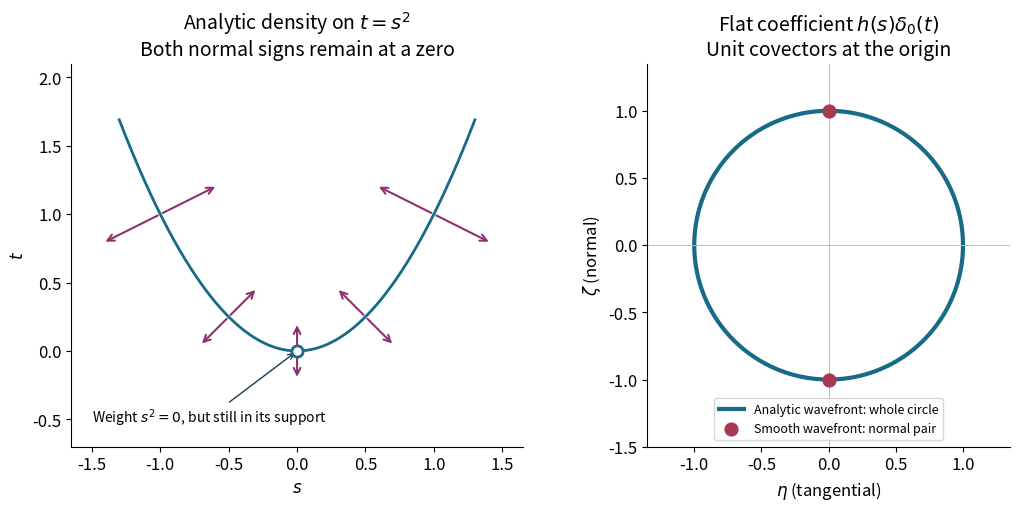

Here is the Python script that generated this plot: (Note: this script raises an exception after producing the figure.)
"""Exact covector sections for Exercises 14–15. CC0."""
from pathlib import Path
import numpy as np
import matplotlib
matplotlib.use('Agg')
import matplotlib.pyplot as plt
plt.rcParams.update({'font.size':12,'axes.titlesize':14})
fig,axs=plt.subplots(1,2,figsize=(11,5),layout='constrained')
s=np.linspace(-1.3,1.3,500)
ax=axs[0];ax.plot(s,s*s,color='#176b87',lw=2)
for q in [-1,-.5,0,.5,1]:
 for sign in [-1,1]:
  cov=sign*.21*np.array([-2*q,1])
  ax.annotate('',xy=(q+cov[0],q*q+cov[1]),xytext=(q,q*q),
              arrowprops=dict(arrowstyle='->',color='#8c326f',lw=1.5))
ax.scatter([0],[0],s=65,facecolors='white',edgecolors='#176b87',lw=2,zorder=5)
ax.annotate('Weight $s^2=0$, but still in its support',xy=(0,0),xytext=(-1.5,-.52),
            fontsize=10,arrowprops=dict(arrowstyle='->',color='#173c54'))
ax.set(xlabel='$s$',ylabel='$t$',xlim=(-1.65,1.65),ylim=(-.7,2.1),
       title='Analytic density on $t=s^2$\nBoth normal signs remain at a zero')
ax.set_aspect('equal')
ax=axs[1];th=np.linspace(0,2*np.pi,500)
ax.plot(np.cos(th),np.sin(th),color='#176b87',lw=3,label='Analytic wavefront: whole circle')
ax.scatter([0,0],[-1,1],s=85,color='#a93852',zorder=5,label='Smooth wavefront: normal pair')
ax.axhline(0,color='#b6bdc4',lw=.7);ax.axvline(0,color='#b6bdc4',lw=.7)
ax.set(xlabel=r'$\eta$ (tangential)',ylabel=r'$\zeta$ (normal)',
       xlim=(-1.35,1.35),ylim=(-1.5,1.35),
       title=r'Flat coefficient $h(s)\delta_0(t)$'+'\nUnit covectors at the origin')
ax.set_aspect('equal');ax.legend(loc='lower center',fontsize=9)
for a in axs:a.spines[['top','right']].set_visible(False)
out=Path(__file__).resolve().parent;name='tangential-coefficients-and-normal-directions'
fig.savefig(out/(name+'.png'),dpi=170);fig.savefig(out/(name+'.svg'))
p=out/(name+'.svg');p.write_text('\n'.join(x.rstrip() for x in p.read_text(encoding='utf-8').splitlines())+'\n',encoding='utf-8')
